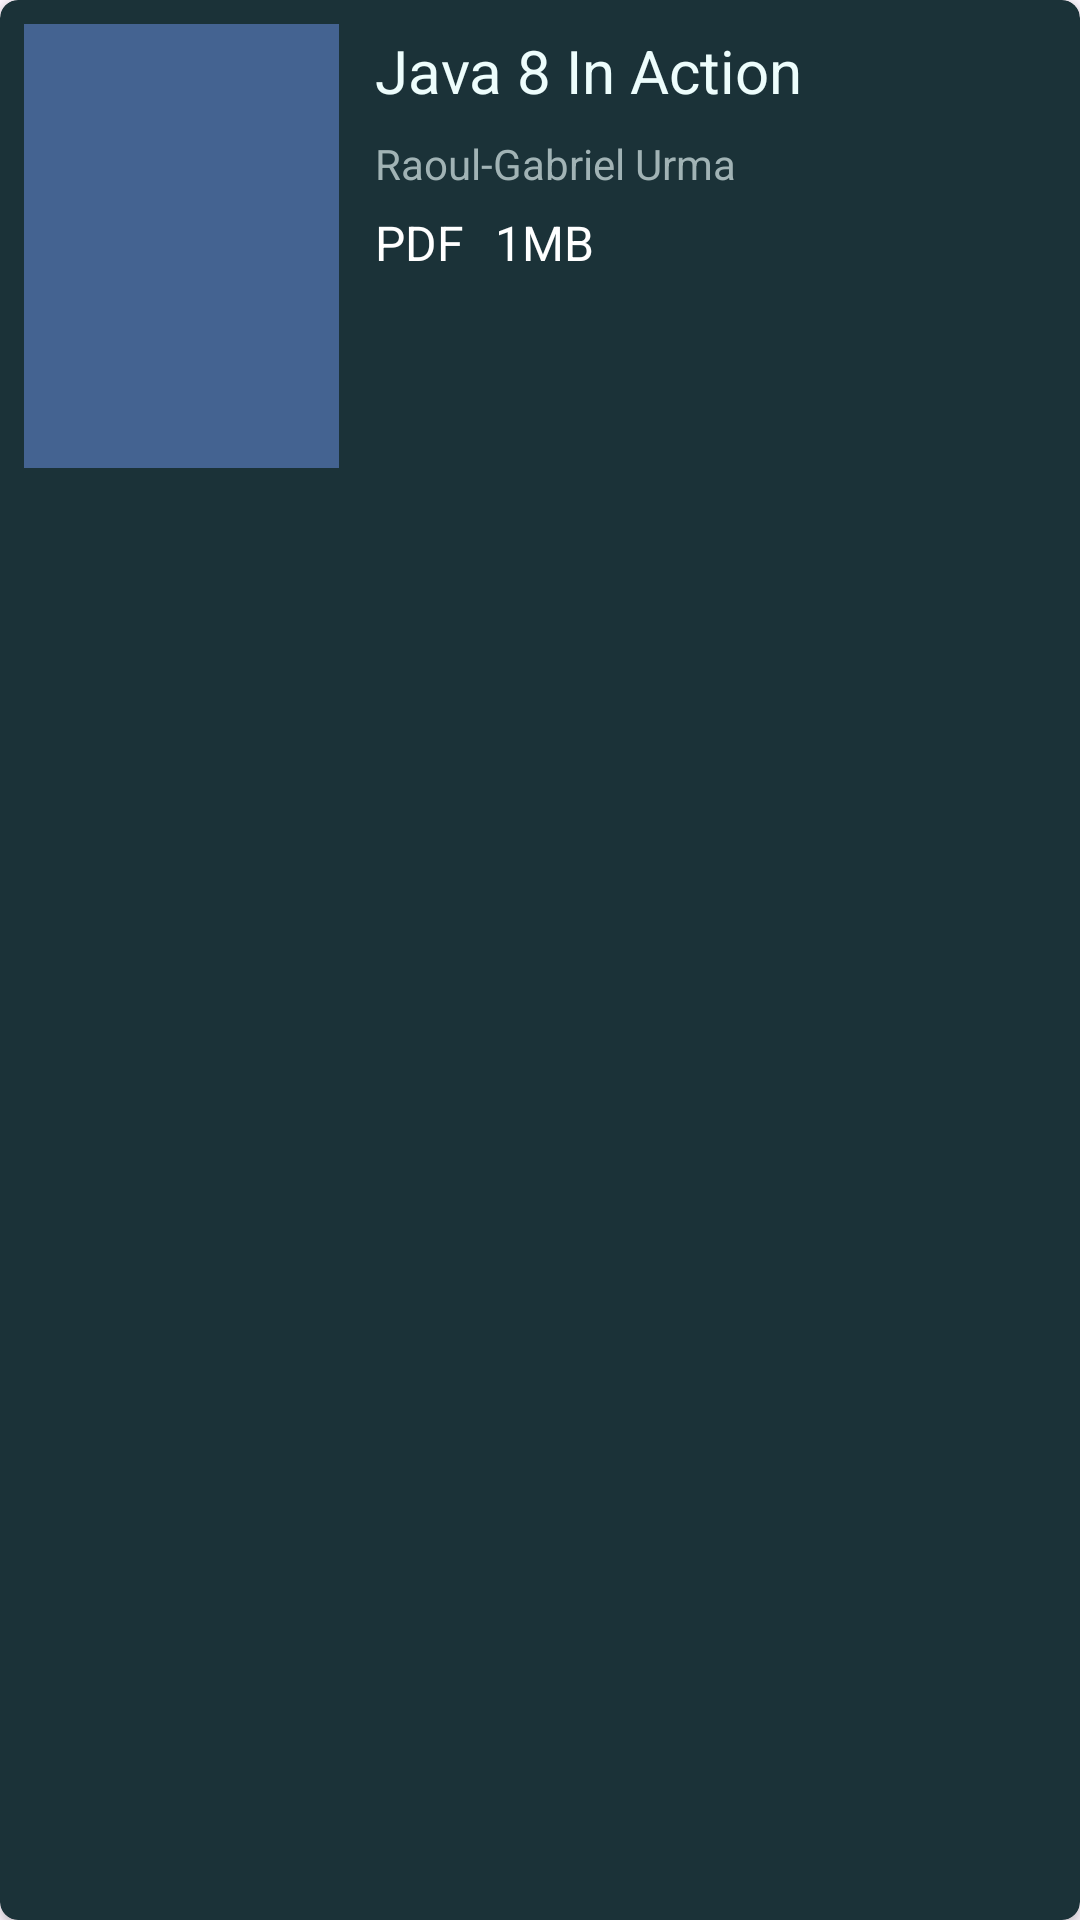

Android layout source for this screen:
<!-- AndroidManifest.xml: application theme Theme.LeafyReader -->
<!-- res/layout/book_view.xml -->
<?xml version="1.0" encoding="utf-8"?>
<androidx.cardview.widget.CardView xmlns:android="http://schemas.android.com/apk/res/android"
    xmlns:app="http://schemas.android.com/apk/res-auto"
    android:id="@+id/bookView"
    android:layout_width="match_parent"
    android:layout_height="wrap_content"
    android:layout_marginTop="5dp"
    android:padding="8dp"
    app:cardBackgroundColor="#1B3238"
    app:cardCornerRadius="6dp">

    <ImageView
        android:id="@+id/bookPreviewView"
        android:layout_width="105dp"
        android:layout_height="148dp"
        android:layout_margin="8dp"
        android:background="#446391" />

    <TextView
        android:id="@+id/bookNameView"
        android:layout_width="match_parent"
        android:layout_height="wrap_content"
        android:layout_marginLeft="125dp"
        android:layout_marginTop="10dp"
        android:layout_marginRight="10dp"
        android:layout_toEndOf="@+id/bookPreviewView"
        android:text="Java 8 In Action"
        android:textColor="#EDFDFC"
        android:textSize="20sp" />

    <TextView
        android:id="@+id/bookAuthorView"
        android:layout_width="match_parent"
        android:layout_height="wrap_content"
        android:layout_below="@id/bookNameView"
        android:layout_marginLeft="125dp"
        android:layout_marginTop="45dp"
        android:layout_marginRight="10dp"
        android:text="Raoul-Gabriel Urma"
        android:textColor="#A1B3B5" />

    
    <TextView
        android:id="@+id/bookExtensionView"
        android:layout_width="wrap_content"
        android:layout_height="wrap_content"
        android:layout_below="@id/bookAuthorView"
        android:layout_marginLeft="125dp"
        android:layout_marginTop="70dp"
        android:text="PDF"
        android:textColor="#FFFFFF"
        android:textSize="16sp" />

    <TextView
        android:id="@+id/bookSizeView"
        android:layout_width="wrap_content"
        android:layout_height="wrap_content"
        android:layout_below="@id/bookAuthorView"
        android:layout_marginLeft="165dp"
        android:layout_marginTop="70dp"
        android:text="1MB"
        android:textColor="#FFFFFF"
        android:textSize="16sp" />

    <LinearLayout
        android:layout_width="match_parent"
        android:layout_height="2dp"
        android:layout_below="@id/bookPreviewView"
        android:layout_marginTop="10dp" />

</androidx.cardview.widget.CardView>
<!-- resources referenced by this layout -->
<resources>
  <style name="Theme.LeafyReader" parent="Base.Theme.LeafyReader" />
  <style name="Base.Theme.LeafyReader" parent="Theme.Material3.DayNight.NoActionBar">
          
          
      </style>
</resources>
